Run: headless pygame with SDL's dummy video driver; simulated clock (each Clock.tick advances the game by its frame time, no real sleeping); random seed 0; keys injected as events and as key.get_pressed() state; no mouse input.
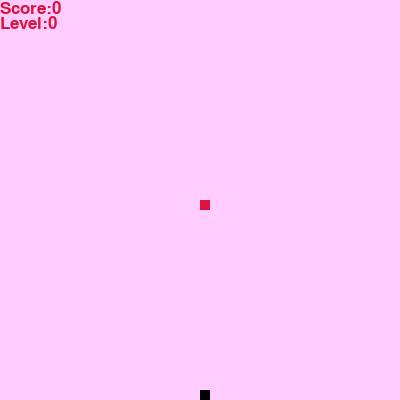
Frame 1 of 2 · flips 1–60 · no input
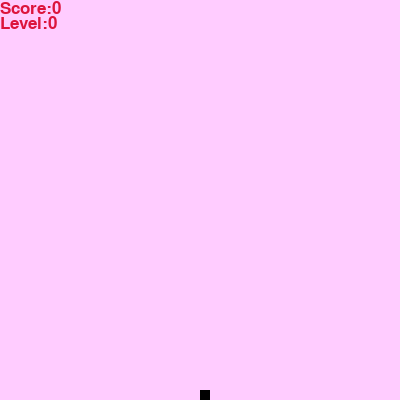
Frame 2 of 2 · flips 61–180 · tapped SPACE, RETURN · held RIGHT (→), D (game ended)

The pygame program that drew these frames:

import pygame
import random
import math
pygame.init()

black=(0,0,0)
red=(220,20,60)
white=(255,255,255)
vanila=(255,250,226)
pink=(255,204,255)

display_width=400
display_height=400

gameDisplay=pygame.display.set_mode((display_width,display_height))

pygame.display.set_caption("Snake")

clock=pygame.time.Clock()

block_size=10

font=pygame.font.SysFont(None,25)

 #Displaying the Score
def score(score):
    text=font.render("Score:"+str(score),True,red)
    gameDisplay.blit(text,[0,0])

def level(score):
    text=font.render("Level:"+str(score),True,red)
    gameDisplay.blit(text,[0,15])



def snake(block_size,snakeList):
    for XnY in snakeList:
        pygame.draw.rect(gameDisplay,red,[XnY[0],XnY[1],block_size,block_size])

gameDisplay.fill(red)
pygame.display.update()


def gameLoop():
    gameExit=False

    lead_x=display_width/2
    lead_y=display_height/2

    lead_x_change=0
    lead_y_change=0

    snakeList=[]
    snakeLength=1

    foodX=round(random.randrange(0,display_width-block_size)/10.0)*10.0
    foodY=round(random.randrange(0,display_height-block_size)/10.0)*10.0
    
    #moving
    
    while not gameExit:
        for event in pygame.event.get():
            if event.type==pygame.QUIT:
                pygame.quit()
                quit()
            if event.type==pygame.KEYDOWN:
                if event.key==pygame.K_RIGHT:
                    lead_x_change=block_size
                    lead_y_change=0
                elif event.key==pygame.K_LEFT:
                    lead_x_change=-block_size
                    lead_y_change=0
                elif event.key==pygame.K_UP:
                    lead_y_change=-block_size
                    lead_x_change=0
                elif event.key==pygame.K_DOWN:
                    lead_y_change=block_size
                    lead_x_change=0
                elif event.key==pygame.K_q:
                    pygame.quit()
                    quit()

        if lead_x>=display_width or lead_x<0 or lead_y>=display_height or lead_y<0: #boundaries
            pygame.quit()
            quit()

    #для хранения обновляемых значений
        lead_x+=lead_x_change
        lead_y+=lead_y_change

        gameDisplay.fill(pink)
        pygame.draw.rect(gameDisplay,black,[foodX,foodY,block_size,block_size])

        snakeHead=[]
        snakeHead.append(lead_x)
        snakeHead.append(lead_y)
        snakeList.append(snakeHead)
         
        #if lead_x==foodX and lead_y==foodY:
            
           # foodX=round(random.randrange(0,display_width-block_size)/10.0)*10.0
           # foodY=round(random.randrange(0,display_height-block_size)/10.0)*10.0
           # snakeLength+=1

            #pygame.draw.rect(gameDisplay, red,[XnY[0],XnY[1],block_size,block_size])

        #gameDisplay.fill(red)
        #pygame.display.update()

        if len(snakeList)>snakeLength:
            del snakeList[0]
        
        for x in snakeList[:-1]:
            if x == snakeHead:
                gameExit = True

        snake(block_size,snakeList)

        score(snakeLength-1)

        if len(snakeList)>=11 and len(snakeList)<21:
            level(1)
        elif len(snakeList)<11:
            level(0)
        elif len(snakeList)>=21 and len(snakeList)<31:
            level(2)
        elif len(snakeList)>=31 and len(snakeList)<math.inf:
            level(3)

        pygame.display.update()

        if lead_x==foodX and lead_y==foodY:
            
            foodX=round(random.randrange(0,display_width-block_size)/10.0)*10.0
            foodY=round(random.randrange(0,display_height-block_size)/10.0)*10.0
            snakeLength+=1
            pygame.draw.rect(gameDisplay,black,[XnY[0],XnY[1],block_size,block_size])
            pygame.display.update()



        if len(snakeList)>=11 and len(snakeList)<21:
            clock.tick(15)
        elif len(snakeList)<11:
            clock.tick(10)
        elif len(snakeList)>=21 and len(snakeList)<31:
            clock.tick(20)
        elif len(snakeList)>=31 and len(snakeList)<math.inf:
            clock.tick(25)

    pygame.quit()
    quit()

gameLoop()
